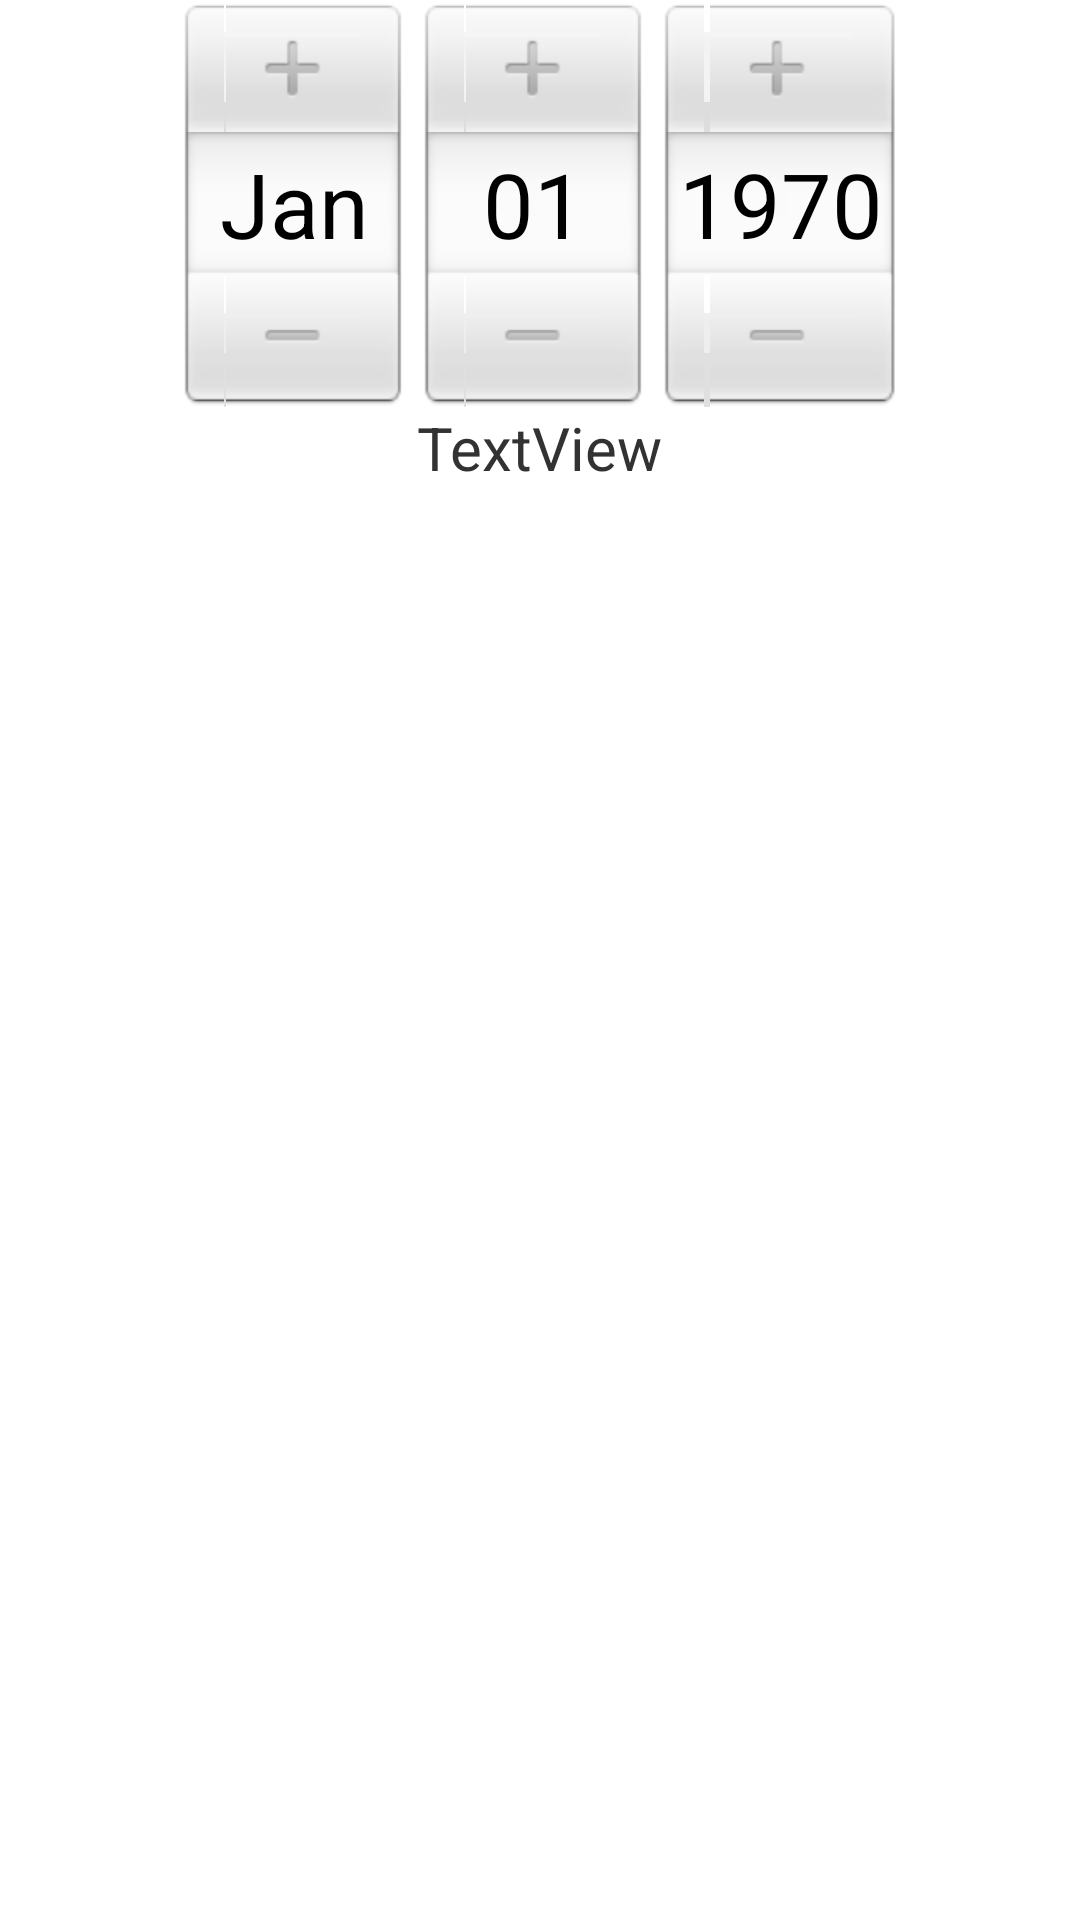

This screen was rendered from an Android layout file. Write that file and the resources it references.
<!-- AndroidManifest.xml: application theme AppTheme -->
<!-- res/layout/datedialog.xml -->
<?xml version="1.0" encoding="utf-8"?>
<LinearLayout xmlns:android="http://schemas.android.com/apk/res/android"
    android:layout_width="match_parent"
    android:layout_height="match_parent"
    android:orientation="vertical" 
    android:id="@+id/dialog">



    <DatePicker
        android:id="@+id/datePicker1"
        android:layout_width="wrap_content"
        android:layout_height="wrap_content" 
        android:layout_gravity="center_horizontal"
        android:calendarViewShown="false"/>

    <TextView
        android:id="@+id/dateDiaglo_tv"
        android:layout_width="wrap_content"
        android:layout_height="wrap_content"
        android:textSize="20sp"
        android:layout_gravity="center_horizontal"
        android:text="TextView" />

</LinearLayout>
<!-- resources referenced by this layout -->
<resources>
  <style name="AppTheme" parent="AppBaseTheme">
          
      </style>
  <style name="AppBaseTheme" parent="android:Theme.Light">
          
      </style>
</resources>
